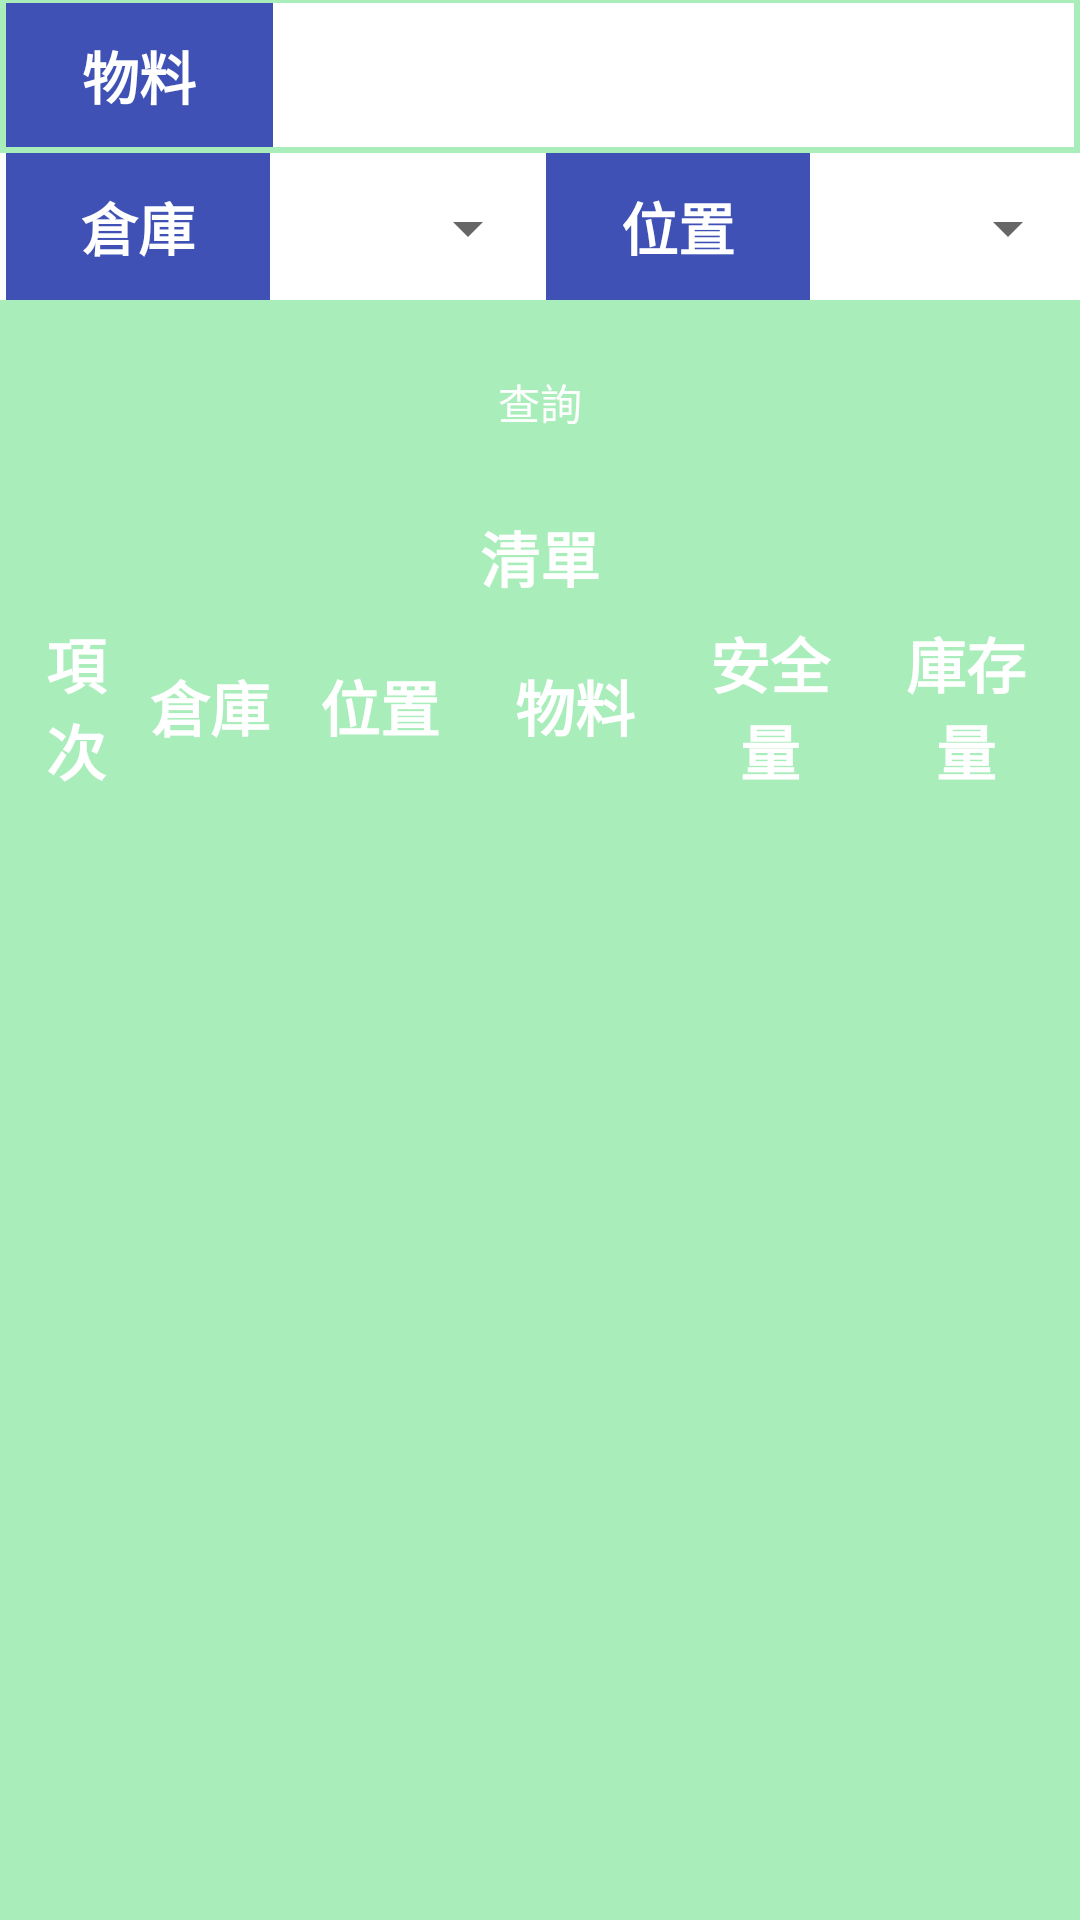

This screen was rendered from an Android layout file. Write that file and the resources it references.
<!-- AndroidManifest.xml: application theme AppTheme -->
<!-- res/layout/activity_qr211_search2.xml -->
<?xml version="1.0" encoding="utf-8"?>
<LinearLayout xmlns:android="http://schemas.android.com/apk/res/android"
    xmlns:app="http://schemas.android.com/apk/res-auto"
    xmlns:tools="http://schemas.android.com/tools"
    android:layout_width="match_parent"
    android:layout_height="match_parent"
    android:background="#A9EDBB"
    android:orientation="vertical">

    <LinearLayout
        android:layout_width="match_parent"
        android:layout_height="100dp"
        android:orientation="vertical">

        <LinearLayout
            android:layout_width="match_parent"
            android:layout_height="50dp"
            android:orientation="horizontal">

            <TextView
                android:layout_width="0dp"
                android:layout_height="match_parent"
                android:layout_marginLeft="2dp"
                android:layout_marginTop="1dp"
                android:layout_marginBottom="1dp"
                android:layout_weight="3"
                android:background="#3F51B5"
                android:gravity="center"
                android:text="@string/r211_mvl"
                android:textColor="#FFFFFF"
                android:textSize="19sp"
                android:textStyle="bold" />

            <EditText
                android:id="@+id/edt_mvl2"
                android:layout_width="0dp"
                android:layout_height="match_parent"
                android:layout_marginTop="1dp"
                android:layout_marginRight="2dp"
                android:layout_marginBottom="1dp"
                android:layout_weight="9"
                android:background="@color/white"
                android:gravity="center"
                android:inputType="textCapCharacters"
                android:textColor="@color/black" />
        </LinearLayout>

        <LinearLayout
            android:layout_width="match_parent"
            android:layout_height="50dp"
            android:layout_marginTop="1dp"
            android:background="@color/white"
            android:orientation="horizontal">

            <TextView
                android:layout_width="0dp"
                android:layout_height="match_parent"
                android:layout_marginLeft="2dp"
                android:layout_marginBottom="1dp"
                android:layout_weight="3"
                android:background="#3F51B5"
                android:gravity="center"
                android:text="@string/r211_kho"
                android:textColor="#FFFFFF"
                android:textSize="19sp"
                android:textStyle="bold" />

            <Spinner
                android:id="@+id/cbx_kho2"
                android:layout_width="0dp"
                android:layout_height="match_parent"
                android:layout_gravity="left|center_vertical"
                android:layout_marginLeft="2dp"
                android:layout_marginTop="1dp"
                android:layout_marginBottom="1dp"
                android:layout_weight="3"
                android:gravity="left|center_vertical"
                android:hint="YYYY/MM/DD"
                android:paddingLeft="10dp"
                android:paddingBottom="13dp"
                android:textColor="@color/black" />

            <TextView
                android:layout_width="0dp"
                android:layout_height="match_parent"
                android:layout_marginLeft="2dp"
                android:layout_marginBottom="1dp"
                android:layout_weight="3"
                android:background="#3F51B5"
                android:gravity="center"
                android:text="@string/r211_vtri"
                android:textColor="#FFFFFF"
                android:textSize="19sp"
                android:textStyle="bold" />

            <Spinner
                android:id="@+id/cbx_vtri2"
                android:layout_width="0dp"
                android:layout_height="match_parent"
                android:layout_gravity="left|center_vertical"
                android:layout_marginLeft="2dp"
                android:layout_marginTop="1dp"
                android:layout_marginBottom="1dp"
                android:layout_weight="3"
                android:gravity="left|center_vertical"
                android:hint="YYYY/MM/DD"
                android:paddingLeft="10dp"
                android:textColor="@color/black" />
        </LinearLayout>


    </LinearLayout>

    <androidx.constraintlayout.widget.ConstraintLayout
        android:layout_width="match_parent"
        android:layout_height="wrap_content"
        android:layout_marginTop="10dp"
        android:layout_marginBottom="10dp">

        <Button
            android:id="@+id/btn_Search"
            android:layout_width="120dp"
            android:layout_height="wrap_content"
            android:background="@drawable/button_type_nomal"
            android:text="@string/r211_btn1"
            android:textColor="#FFFFFF"
            app:layout_constraintBottom_toBottomOf="parent"
            app:layout_constraintEnd_toEndOf="parent"
            app:layout_constraintStart_toStartOf="parent"
            app:layout_constraintTop_toTopOf="parent" />

    </androidx.constraintlayout.widget.ConstraintLayout>

    <LinearLayout
        android:layout_width="match_parent"
        android:layout_height="wrap_content"
        android:layout_marginLeft="5dp"
        android:layout_marginRight="5dp"
        android:orientation="vertical">

        <TextView
            android:layout_width="match_parent"
            android:layout_height="wrap_content"
            android:gravity="center"
            android:text="@string/r211_ds"
            android:textStyle="bold"
            android:theme="@style/title" />

        <LinearLayout
            android:layout_width="match_parent"
            android:layout_height="wrap_content"
            android:orientation="horizontal">

            <TextView
                android:layout_width="0dp"
                android:layout_height="match_parent"
                android:layout_weight="0.5"
                android:gravity="center"
                android:text="@string/r211_stt"
                android:textStyle="bold"
                android:theme="@style/title" />
            <TextView
                android:layout_width="0dp"
                android:layout_height="match_parent"
                android:layout_weight="0.6"
                android:gravity="center"
                android:text="@string/r211_kho"
                android:textStyle="bold"
                android:theme="@style/title" />

            <TextView
                android:layout_width="0dp"
                android:layout_height="match_parent"
                android:layout_weight="0.8"
                android:gravity="center"
                android:text="@string/r211_vtri"
                android:textStyle="bold"
                android:theme="@style/title" />

            <TextView
                android:layout_width="0dp"
                android:layout_height="match_parent"
                android:layout_weight="0.8"
                android:gravity="center"
                android:text="@string/r211_mvl"
                android:textStyle="bold"
                android:theme="@style/title" />
            <TextView
                android:layout_width="0dp"
                android:layout_height="match_parent"
                android:layout_weight="0.8"
                android:gravity="center"
                android:text="@string/r211_antoan"
                android:textStyle="bold"
                android:theme="@style/title" />
            <TextView
                android:layout_width="0dp"
                android:layout_height="match_parent"
                android:layout_weight="0.8"
                android:gravity="center"
                android:text="@string/r211_sl"
                android:textStyle="bold"
                android:theme="@style/title" />

        </LinearLayout>

        <ListView
            android:id="@+id/lv_search2"
            android:layout_width="match_parent"
            android:layout_height="wrap_content" />
    </LinearLayout>



</LinearLayout>
<!-- resources referenced by this layout -->
<resources>
  <color name="black">#FF000000</color>
  <color name="white">#FFFFFFFF</color>
  <string name="r211_antoan">安全量</string>
  <string name="r211_btn1">查詢</string>
  <string name="r211_ds">清單</string>
  <string name="r211_kho">倉庫</string>
  <string name="r211_mvl">物料</string>
  <string name="r211_sl">庫存量</string>
  <string name="r211_stt">項次</string>
  <string name="r211_vtri">位置</string>
  <style name="title">
          <item name="android:textColor">#FFFFFF</item>
          <item name="android:background">@drawable/boder_title_view</item>
          <item name="android:gravity">center</item>
          <item name="android:textSize">20sp</item>
          <item name="android:padding">3dp</item>
      </style>
  <style name="AppTheme" parent="Theme.AppCompat.Light.DarkActionBar">
          
          
          <item name="android:spinnerItemStyle">@style/SpinnerItem</item>
          <item name="android:spinnerStyle">@style/MySpinnerStyle1</item>
  
      </style>
  <style name="SpinnerItem" parent="Widget.AppCompat.DropDownItem.Spinner">
          <item name="android:textColor">@color/red</item>
          <item name="android:textSize">20sp</item>
          <item name="android:textStyle">bold</item>
          <item name="android:gravity">left</item>
      </style>
  <style name="MySpinnerStyle1" parent="Widget.AppCompat.Spinner">
          <item name="android:textSize">20sp</item>
      </style>
  <color name="red">#FF0000</color>
</resources>
